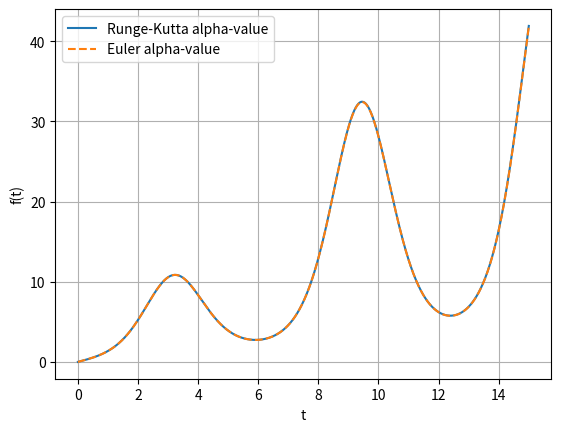
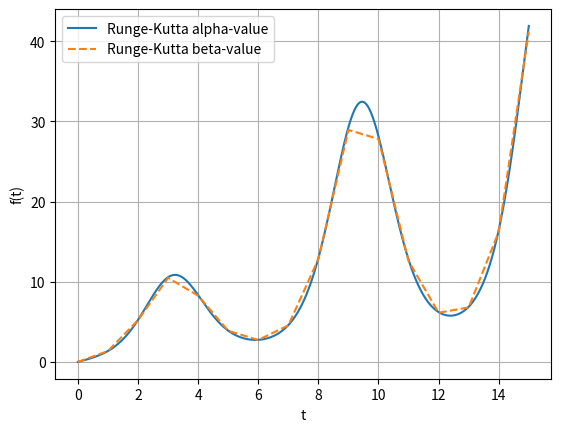
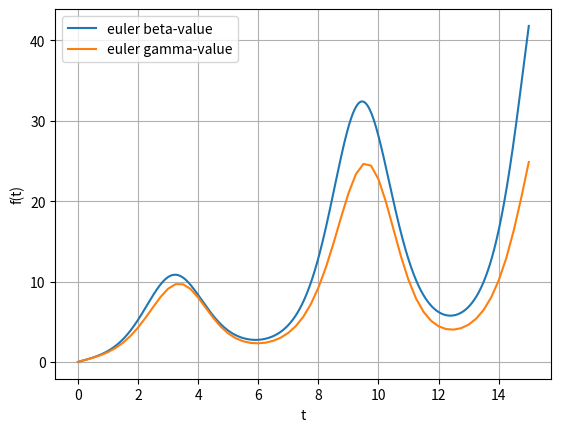

These charts were generated, in order, by the following Python code:
import numpy as np
import matplotlib.pyplot as plt

def f_prime(t, f):
    return 1 + np.sin(t) * f

def runge_kutta(f0, t0, t_end, delta_t):
    t_values = np.arange(t0, t_end + delta_t, delta_t)
    f_values = [f0]

    for t in t_values[:-1]:
        k1 = f_prime(t, f_values[-1])
        k2 = f_prime(t + 0.5 * delta_t, f_values[-1] + 0.5 * k1 * delta_t)
        k3 = f_prime(t + 0.5 * delta_t, f_values[-1] + 0.5 * k2 * delta_t)
        k4 = f_prime(t + delta_t, f_values[-1] + k3 * delta_t)

        f_next = f_values[-1] + (delta_t / 6.0) * (k1 + 2 * k2 + 2 * k3 + k4)
        f_values.append(f_next)

    return t_values, np.array(f_values)

def euler(f0, t0, t_end, delta_t):
    t_values = np.arange(t0, t_end + delta_t, delta_t)
    f_values = [f0]

    for t in t_values[:-1]:
        f_next = f_values[-1] + delta_t * f_prime(t, f_values[-1])
        f_values.append(f_next)

    return t_values, np.array(f_values)

# Initial conditions
f0 = 0
t0 = 0
t_end = 15
delta_talpha = 0.001
delta_tbeta = 1.0
delta_tgamma = 0.25

# Solving for alpha using Runge-Kutta method
t_rkalpha, f_rkalpha = runge_kutta(f0, t0, t_end, delta_talpha)

# Solving for beta using Runge-Kutta method
t_rkbeta, f_rkbeta = runge_kutta(f0, t0, t_end, delta_tbeta)

# Solving for alpha using Euler method
t_euleralpha, f_euleralpha = euler(f0, t0, t_end, delta_talpha)

# Solving for gamma using Euler method
t_eulergamma, f_eulergamma = euler(f0, t0, t_end, delta_tgamma)

# Plotting the results for alpha
fig_alpha, ax_alpha = plt.subplots()
ax_alpha.plot(t_rkalpha, f_rkalpha, label="Runge-Kutta alpha-value")
ax_alpha.plot(t_euleralpha, f_euleralpha, '--', label="Euler alpha-value")

ax_alpha.set_xlabel('t')
ax_alpha.set_ylabel('f(t)')
ax_alpha.legend()
ax_alpha.grid(True)
plt.show()

# Check the difference at the end of the interval
difference = np.abs(f_rkalpha[-1] - f_euleralpha[-1])

# Plotting the results for beta
fig_beta, ax_beta = plt.subplots()
ax_beta.plot(t_rkalpha, f_rkalpha, label="Runge-Kutta alpha-value")
ax_beta.plot(t_rkbeta, f_rkbeta, '--', label="Runge-Kutta beta-value")

ax_beta.set_xlabel('t')
ax_beta.set_ylabel('f(t)')
ax_beta.legend()
ax_beta.grid(True)
plt.show()

# Plotting the results for gamma
fig_gamma, ax_gamma = plt.subplots()
ax_gamma.plot(t_euleralpha, f_euleralpha, label="euler beta-value")
ax_gamma.plot(t_eulergamma, f_eulergamma, label="euler gamma-value")

ax_gamma.set_xlabel('t')
ax_gamma.set_ylabel('f(t)')
ax_gamma.legend()
ax_gamma.grid(True)
plt.show()

